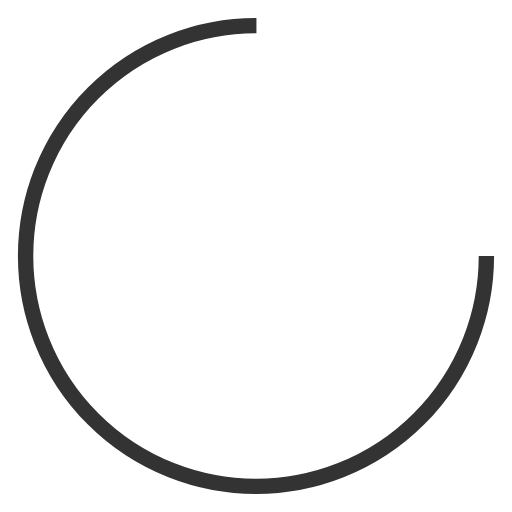
t = 0.00 s
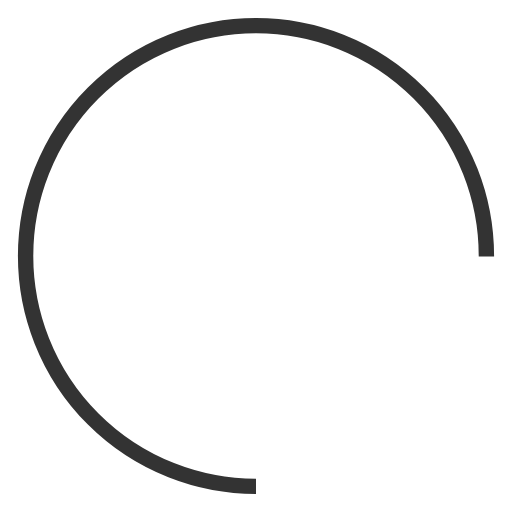
t = 0.25 s
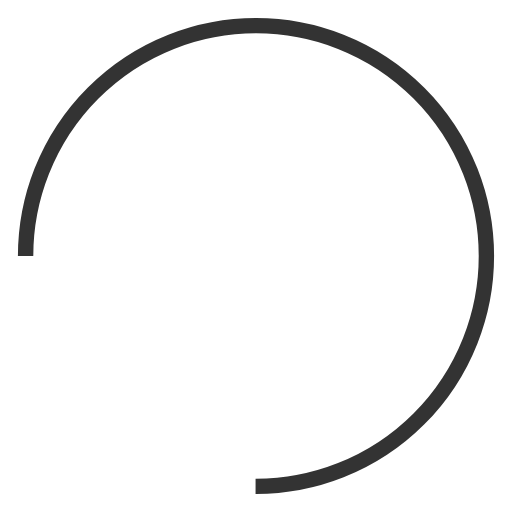
t = 0.50 s
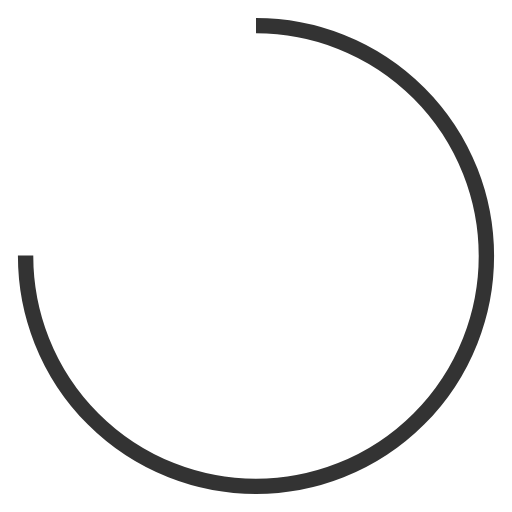
t = 0.75 s

The animated SVG that drew these frames (rendered in a browser with its animation timeline set to each time). Animation: 1 SMIL element (animateTransform=1); one cycle of 1.00 s, repeats indefinitely.

<?xml version="1.0" encoding="utf-8"?>
<svg xmlns="http://www.w3.org/2000/svg" xmlns:xlink="http://www.w3.org/1999/xlink" style="margin: auto; background: rgb(255, 255, 255); display: block; shape-rendering: auto; animation-play-state: running; animation-delay: 0s;" width="50px" height="50px" viewBox="0 0 100 100" preserveAspectRatio="xMidYMid">
<circle cx="50" cy="50" fill="none" stroke="#333333" stroke-width="3" r="45" stroke-dasharray="212.05750411731105 72.68583470577035" style="animation-play-state: running; animation-delay: 0s;">
  <animateTransform attributeName="transform" type="rotate" repeatCount="indefinite" dur="1s" values="0 50 50;360 50 50" keyTimes="0;1" style="animation-play-state: running; animation-delay: 0s;"></animateTransform>
</circle>
<!-- [ldio] generated by https://loading.io/ --></svg>
